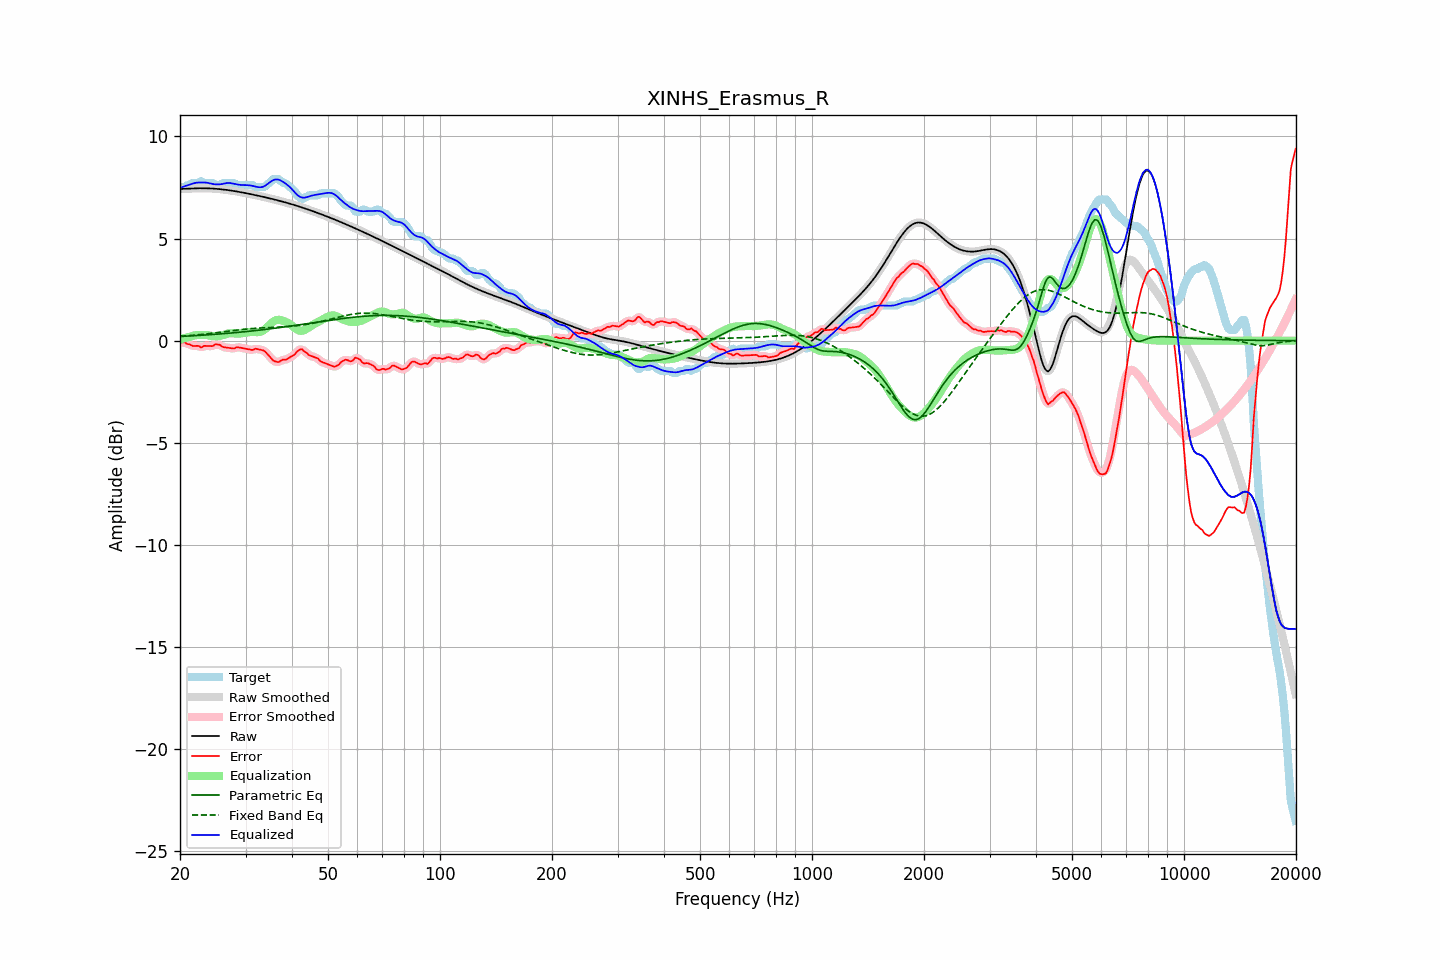

Source data for this figure (header and first rows):
frequency, raw, error, smoothed, error_smoothed, equalization, parametric_eq, fixed_band_eq, equalized_raw, equalized_smoothed, target
20.00, 7.43, -0.09, 7.43, -0.08, 0.06, 0.21, 0.21, 7.48, 7.48, 7.52
20.20, 7.43, -0.09, 7.43, -0.08, 0.08, 0.21, 0.22, 7.51, 7.51, 7.52
20.40, 7.44, -0.08, 7.44, -0.09, 0.11, 0.21, 0.22, 7.54, 7.54, 7.52
20.61, 7.44, -0.08, 7.44, -0.10, 0.13, 0.22, 0.23, 7.57, 7.57, 7.52
20.81, 7.44, -0.15, 7.44, -0.13, 0.15, 0.22, 0.24, 7.59, 7.59, 7.59
21.02, 7.45, -0.17, 7.45, -0.16, 0.17, 0.23, 0.24, 7.62, 7.62, 7.62
21.23, 7.45, -0.18, 7.45, -0.20, 0.19, 0.23, 0.25, 7.64, 7.64, 7.63
21.44, 7.45, -0.23, 7.45, -0.22, 0.21, 0.23, 0.26, 7.66, 7.66, 7.68
21.66, 7.46, -0.26, 7.46, -0.25, 0.23, 0.24, 0.26, 7.69, 7.69, 7.72
21.87, 7.46, -0.26, 7.46, -0.26, 0.26, 0.24, 0.27, 7.71, 7.71, 7.72
22.09, 7.46, -0.26, 7.46, -0.25, 0.27, 0.25, 0.28, 7.73, 7.73, 7.72
22.31, 7.46, -0.25, 7.46, -0.27, 0.28, 0.25, 0.29, 7.74, 7.74, 7.72
22.54, 7.46, -0.27, 7.46, -0.29, 0.28, 0.26, 0.29, 7.75, 7.75, 7.73
22.76, 7.46, -0.34, 7.46, -0.30, 0.28, 0.26, 0.30, 7.75, 7.75, 7.81
22.99, 7.46, -0.31, 7.46, -0.30, 0.28, 0.27, 0.31, 7.75, 7.75, 7.77
23.22, 7.46, -0.25, 7.46, -0.28, 0.28, 0.27, 0.32, 7.75, 7.75, 7.72
23.45, 7.46, -0.26, 7.46, -0.25, 0.28, 0.28, 0.33, 7.74, 7.74, 7.72
23.69, 7.46, -0.26, 7.46, -0.25, 0.27, 0.28, 0.34, 7.73, 7.73, 7.72
23.92, 7.46, -0.26, 7.46, -0.26, 0.26, 0.29, 0.35, 7.71, 7.71, 7.72
24.16, 7.45, -0.26, 7.45, -0.27, 0.24, 0.30, 0.36, 7.69, 7.69, 7.72
24.40, 7.45, -0.27, 7.45, -0.25, 0.22, 0.30, 0.36, 7.68, 7.68, 7.72
24.65, 7.45, -0.24, 7.45, -0.23, 0.22, 0.31, 0.37, 7.66, 7.66, 7.68
24.89, 7.44, -0.18, 7.44, -0.20, 0.22, 0.31, 0.38, 7.66, 7.66, 7.62
25.14, 7.43, -0.18, 7.43, -0.18, 0.22, 0.32, 0.39, 7.65, 7.65, 7.62
25.39, 7.43, -0.19, 7.43, -0.19, 0.23, 0.32, 0.40, 7.66, 7.66, 7.62
25.65, 7.42, -0.21, 7.42, -0.23, 0.24, 0.33, 0.41, 7.66, 7.66, 7.63
25.91, 7.41, -0.28, 7.41, -0.27, 0.26, 0.34, 0.42, 7.67, 7.67, 7.69
26.16, 7.40, -0.32, 7.40, -0.31, 0.28, 0.34, 0.43, 7.68, 7.68, 7.72
26.43, 7.39, -0.33, 7.39, -0.33, 0.31, 0.35, 0.44, 7.70, 7.70, 7.72
26.69, 7.38, -0.34, 7.38, -0.34, 0.34, 0.36, 0.45, 7.72, 7.72, 7.72
26.96, 7.37, -0.35, 7.37, -0.35, 0.35, 0.36, 0.47, 7.72, 7.72, 7.72
27.23, 7.36, -0.36, 7.36, -0.36, 0.36, 0.37, 0.48, 7.72, 7.72, 7.72
27.50, 7.35, -0.37, 7.35, -0.38, 0.36, 0.38, 0.49, 7.71, 7.71, 7.72
27.77, 7.34, -0.38, 7.34, -0.38, 0.36, 0.38, 0.50, 7.69, 7.69, 7.72
28.05, 7.32, -0.38, 7.32, -0.36, 0.35, 0.39, 0.51, 7.68, 7.68, 7.71
28.33, 7.31, -0.32, 7.31, -0.34, 0.35, 0.40, 0.51, 7.66, 7.66, 7.63
28.62, 7.30, -0.32, 7.30, -0.33, 0.35, 0.41, 0.52, 7.65, 7.65, 7.62
28.90, 7.28, -0.34, 7.28, -0.33, 0.35, 0.41, 0.53, 7.63, 7.63, 7.62
29.19, 7.27, -0.35, 7.27, -0.35, 0.36, 0.42, 0.54, 7.62, 7.62, 7.62
29.48, 7.25, -0.36, 7.25, -0.36, 0.37, 0.43, 0.55, 7.62, 7.62, 7.62
29.78, 7.24, -0.38, 7.24, -0.38, 0.38, 0.44, 0.56, 7.62, 7.62, 7.62
30.08, 7.22, -0.39, 7.22, -0.39, 0.39, 0.44, 0.57, 7.62, 7.62, 7.62
30.38, 7.21, -0.41, 7.21, -0.41, 0.41, 0.45, 0.57, 7.62, 7.62, 7.62
30.68, 7.19, -0.43, 7.19, -0.43, 0.42, 0.46, 0.58, 7.61, 7.61, 7.62
30.99, 7.18, -0.44, 7.18, -0.44, 0.42, 0.47, 0.59, 7.60, 7.60, 7.62
31.30, 7.16, -0.46, 7.16, -0.44, 0.42, 0.48, 0.59, 7.58, 7.58, 7.62
31.61, 7.14, -0.42, 7.14, -0.42, 0.42, 0.49, 0.60, 7.56, 7.56, 7.57
31.93, 7.13, -0.39, 7.13, -0.41, 0.42, 0.50, 0.61, 7.54, 7.54, 7.52
32.24, 7.11, -0.41, 7.11, -0.41, 0.42, 0.50, 0.61, 7.53, 7.53, 7.52
32.57, 7.09, -0.43, 7.09, -0.42, 0.42, 0.51, 0.62, 7.51, 7.51, 7.52
32.89, 7.07, -0.44, 7.07, -0.44, 0.44, 0.52, 0.62, 7.51, 7.51, 7.52
33.22, 7.06, -0.46, 7.06, -0.46, 0.47, 0.53, 0.63, 7.52, 7.52, 7.52
33.55, 7.04, -0.48, 7.04, -0.49, 0.51, 0.54, 0.63, 7.55, 7.55, 7.52
33.89, 7.02, -0.54, 7.02, -0.54, 0.57, 0.55, 0.63, 7.59, 7.59, 7.56
34.23, 7.00, -0.62, 7.00, -0.62, 0.64, 0.56, 0.64, 7.64, 7.64, 7.62
34.57, 6.98, -0.71, 6.98, -0.71, 0.72, 0.57, 0.64, 7.70, 7.70, 7.69
34.92, 6.96, -0.80, 6.96, -0.80, 0.80, 0.58, 0.64, 7.76, 7.76, 7.76
35.27, 6.95, -0.89, 6.95, -0.89, 0.87, 0.59, 0.65, 7.82, 7.82, 7.83
35.62, 6.93, -0.98, 6.93, -0.96, 0.93, 0.60, 0.65, 7.86, 7.86, 7.90
35.97, 6.91, -1.01, 6.91, -1.01, 0.98, 0.61, 0.66, 7.89, 7.89, 7.92
... 635 more rows
